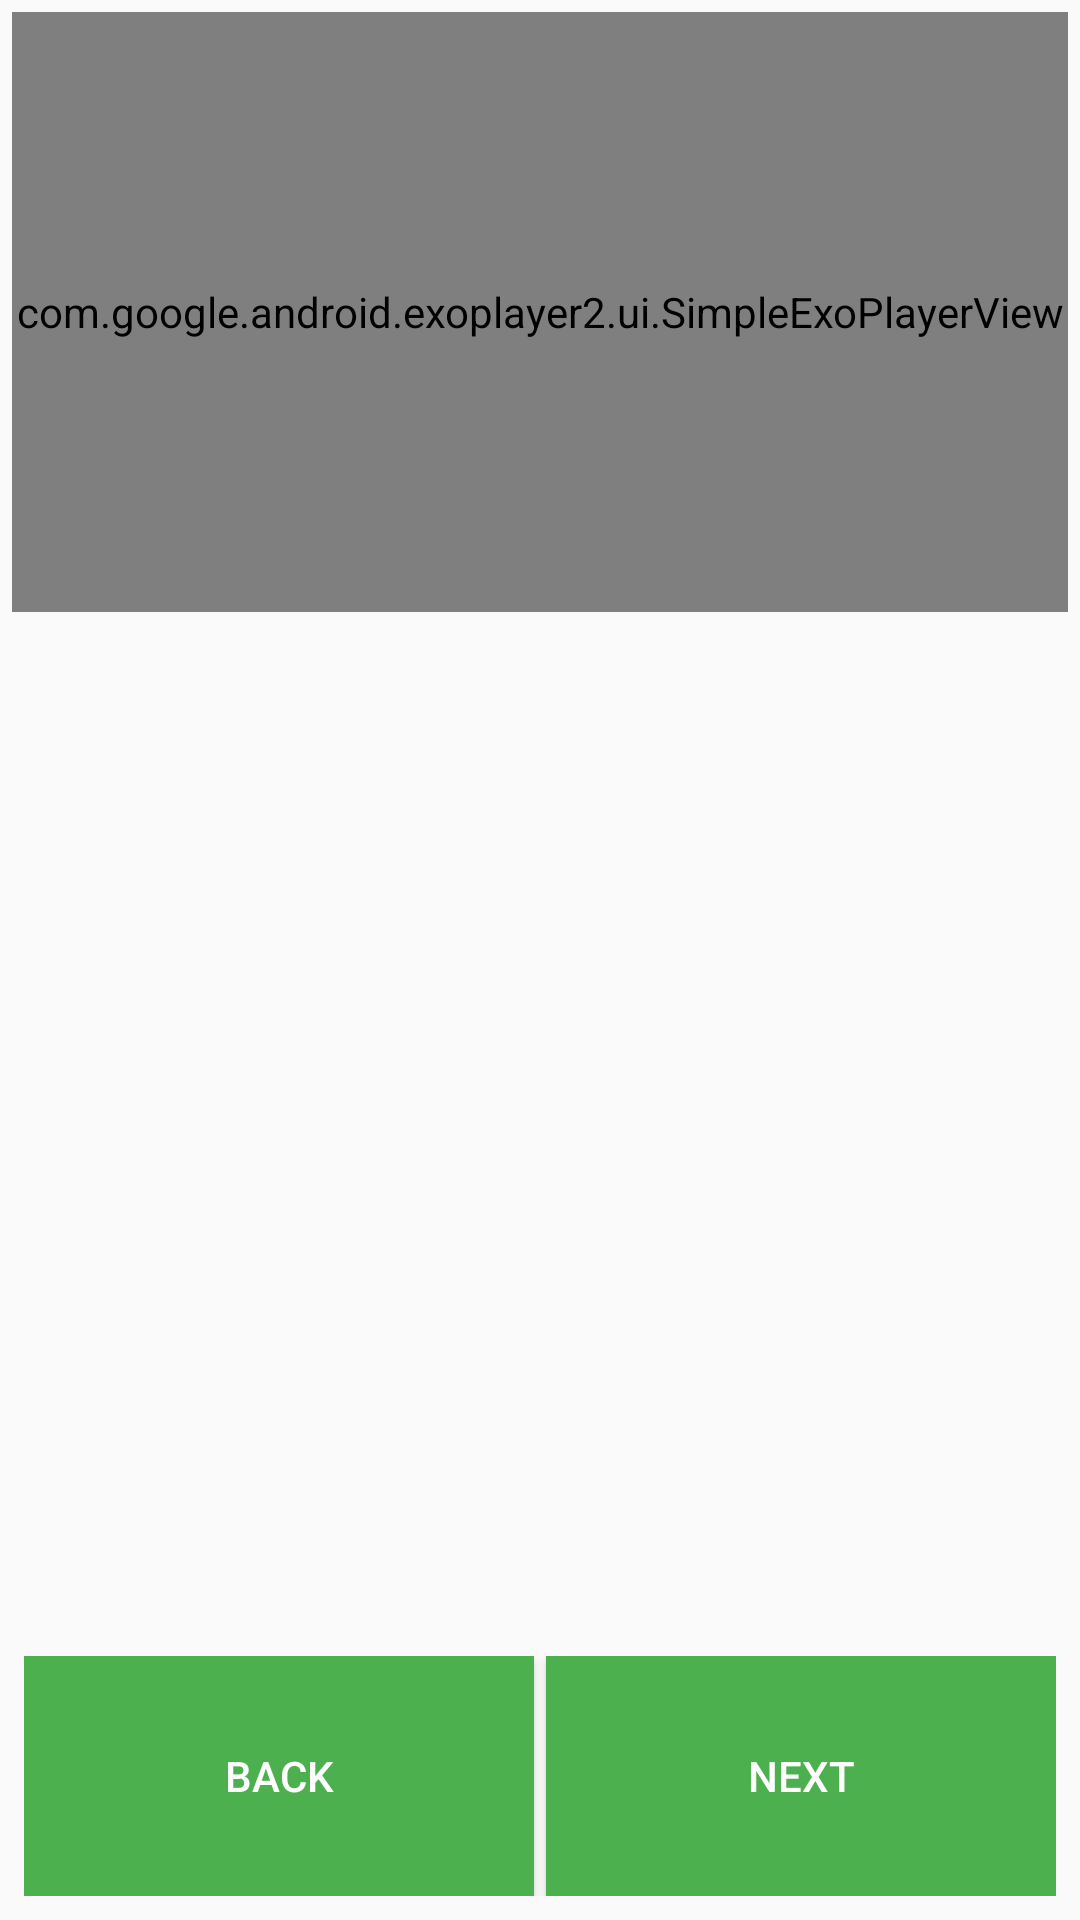

Here is an Android app screen rendered from its layout file. Give the layout XML and the strings, colors and styles it references.
<!-- AndroidManifest.xml: application theme AppTheme -->
<!-- res/layout/detail_fragment.xml -->
<?xml version="1.0" encoding="utf-8"?>
<LinearLayout xmlns:android="http://schemas.android.com/apk/res/android"
    xmlns:tools="http://schemas.android.com/tools"
    android:layout_width="match_parent"
    android:layout_height="match_parent"
    android:orientation="vertical">
    <com.google.android.exoplayer2.ui.SimpleExoPlayerView
        android:id="@+id/exo_player_view"
        android:layout_width="match_parent"
        android:layout_height="200dp"
        android:layout_margin="4dp"
        >

    </com.google.android.exoplayer2.ui.SimpleExoPlayerView>

    <TextView
        android:id="@+id/instructions"
        android:layout_width="match_parent"
        android:layout_height="0dp"
        android:layout_margin="8dp"
        android:textSize="20sp"
        android:textColor="@color/black"
        android:layout_weight="4"
        tools:text="Recipe Instructions" />

    <LinearLayout
        android:layout_width="match_parent"
        android:layout_height="0dp"
        android:layout_margin="8dp"
        android:layout_weight="1"
        android:orientation="horizontal">

        <Button
            android:id="@+id/back"
            android:layout_width="0dp"
            android:layout_height="match_parent"
            android:layout_gravity="center"
            android:layout_marginEnd="2dp"
            android:layout_weight="1"
            android:background="@color/colorPrimary"
            android:elevation="2dp"
            android:gravity="center"
            android:text="@string/back"
            android:textColor="@color/white" />

        <Button
            android:id="@+id/forward"
            android:layout_width="0dp"
            android:layout_height="match_parent"
            android:layout_gravity="center"
            android:layout_marginStart="2dp"
            android:layout_weight="1"
            android:background="@color/colorPrimary"
            android:elevation="2dp"
            android:gravity="center"
            android:text="@string/next"
            android:textColor="@color/white" />
    </LinearLayout>
</LinearLayout>
<!-- resources referenced by this layout -->
<resources>
  <color name="black">#000000</color>
  <color name="colorPrimary">#4CB04F</color>
  <color name="white">#ffffff</color>
  <string name="back">Back</string>
  <string name="next">Next</string>
  <style name="AppTheme" parent="Theme.AppCompat.Light.DarkActionBar">
          
          <item name="colorPrimary">@color/colorPrimary</item>
          <item name="colorPrimaryDark">@color/colorPrimaryDark</item>
          <item name="colorAccent">@color/colorAccent</item>
          <item name="colorButtonNormal">@color/colorPrimary</item>
          <item name="colorControlHighlight">@color/colorPrimaryDark</item>
      </style>
  <color name="colorPrimaryDark">#1B8B1B</color>
  <color name="colorAccent">#00B0FF</color>
</resources>
